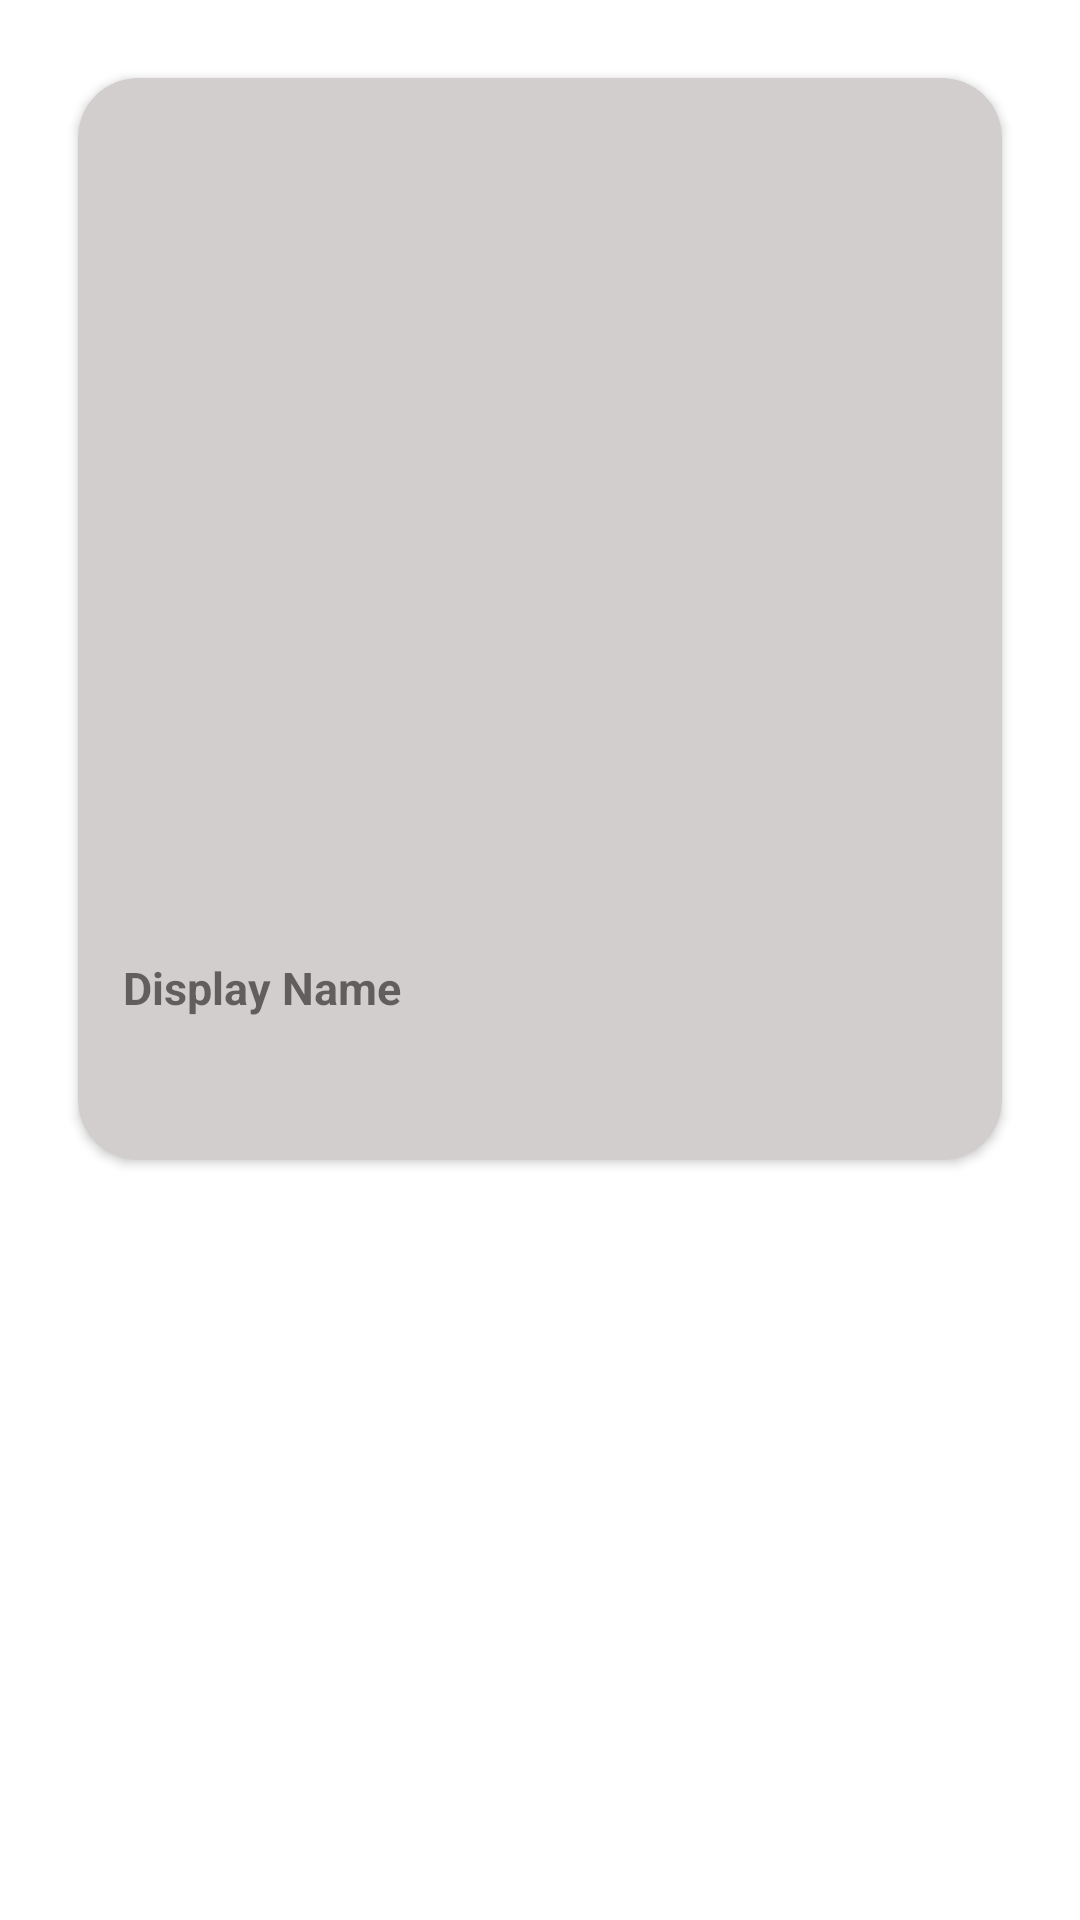

Produce the Android XML layout that renders to this screen, including the resource entries it uses.
<!-- AndroidManifest.xml: application theme Theme.ValorantApp -->
<!-- res/layout/row.xml -->
<?xml version="1.0" encoding="utf-8"?>
<layout xmlns:android="http://schemas.android.com/apk/res/android"
    xmlns:app="http://schemas.android.com/apk/res-auto">

    <data>
        <variable
            name="agent"
            type="com.movieapp.valorantapp.agents_buddies_dataclass.Agents" />
    </data>
<LinearLayout
    android:layout_width="match_parent"
    android:layout_height="wrap_content"
    android:padding="10dp">

    <androidx.cardview.widget.CardView
        android:layout_width="match_parent"
        android:layout_height="wrap_content"
        app:cardCornerRadius="20dp"
        app:cardBackgroundColor="#D3CECE"
        android:layout_margin="16dp">

        <LinearLayout
            android:layout_width="match_parent"
            android:layout_height="wrap_content"
            android:orientation="vertical"
            >

            <LinearLayout
                android:layout_width="match_parent"
                android:layout_height="270dp"
                android:orientation="horizontal">
                <ImageView
                    android:id="@+id/agentImage"
                    android:layout_width="match_parent"
                    android:layout_height="270dp"
                    android:scaleType="centerCrop"
                    android:downLoadUrl="@{agent.displayIcon}"
                    android:layout_weight="1"
                    />

                <ImageView
                    android:id="@+id/agentImage2"
                    android:layout_width="match_parent"
                    android:layout_height="270dp"
                    android:downLoadUrl="@{agent.fullPortrait}"
                    android:layout_weight="1"
                    android:scaleType="centerCrop"
                    />
            </LinearLayout>

          <LinearLayout
              android:layout_width="match_parent"
              android:layout_height="match_parent"
              android:orientation="vertical"
              android:padding="15dp">
              <TextView
                  android:layout_width="match_parent"
                  android:layout_height="wrap_content"
                  android:text="Display Name"
                  android:textSize="15sp"
                  android:textStyle="bold"
                  android:layout_marginTop="8dp" />
              <TextView
                  android:id="@+id/agentsDispName"
                  android:layout_width="match_parent"
                  android:layout_height="wrap_content"
                  android:layout_marginTop="8dp"
                  android:text="@{agent.displayName}"
                  android:textSize="18sp"

                  />


          </LinearLayout>

        </LinearLayout>
    </androidx.cardview.widget.CardView>

</LinearLayout>

</layout>
<!-- resources referenced by this layout -->
<resources>
  <style name="Theme.ValorantApp" parent="Theme.MaterialComponents.DayNight.DarkActionBar">
          
          <item name="colorPrimary">@color/purple_500</item>
          <item name="colorPrimaryVariant">@color/purple_700</item>
          <item name="colorOnPrimary">@color/white</item>
          
          <item name="colorSecondary">@color/teal_200</item>
          <item name="colorSecondaryVariant">@color/teal_700</item>
          <item name="colorOnSecondary">@color/black</item>
          
          <item name="android:statusBarColor">?attr/colorPrimaryVariant</item>
          
      </style>
  <!-- not gathered from this repository: default colours our renderer supplied (Android Studio template values) -->
  <color name="purple_500">#FF6200EE</color>
  <color name="purple_700">#FF3700B3</color>
  <color name="teal_200">#FF03DAC5</color>
  <color name="teal_700">#FF018786</color>
  <color name="black">#FF000000</color>
  <color name="white">#FFFFFFFF</color>
</resources>
